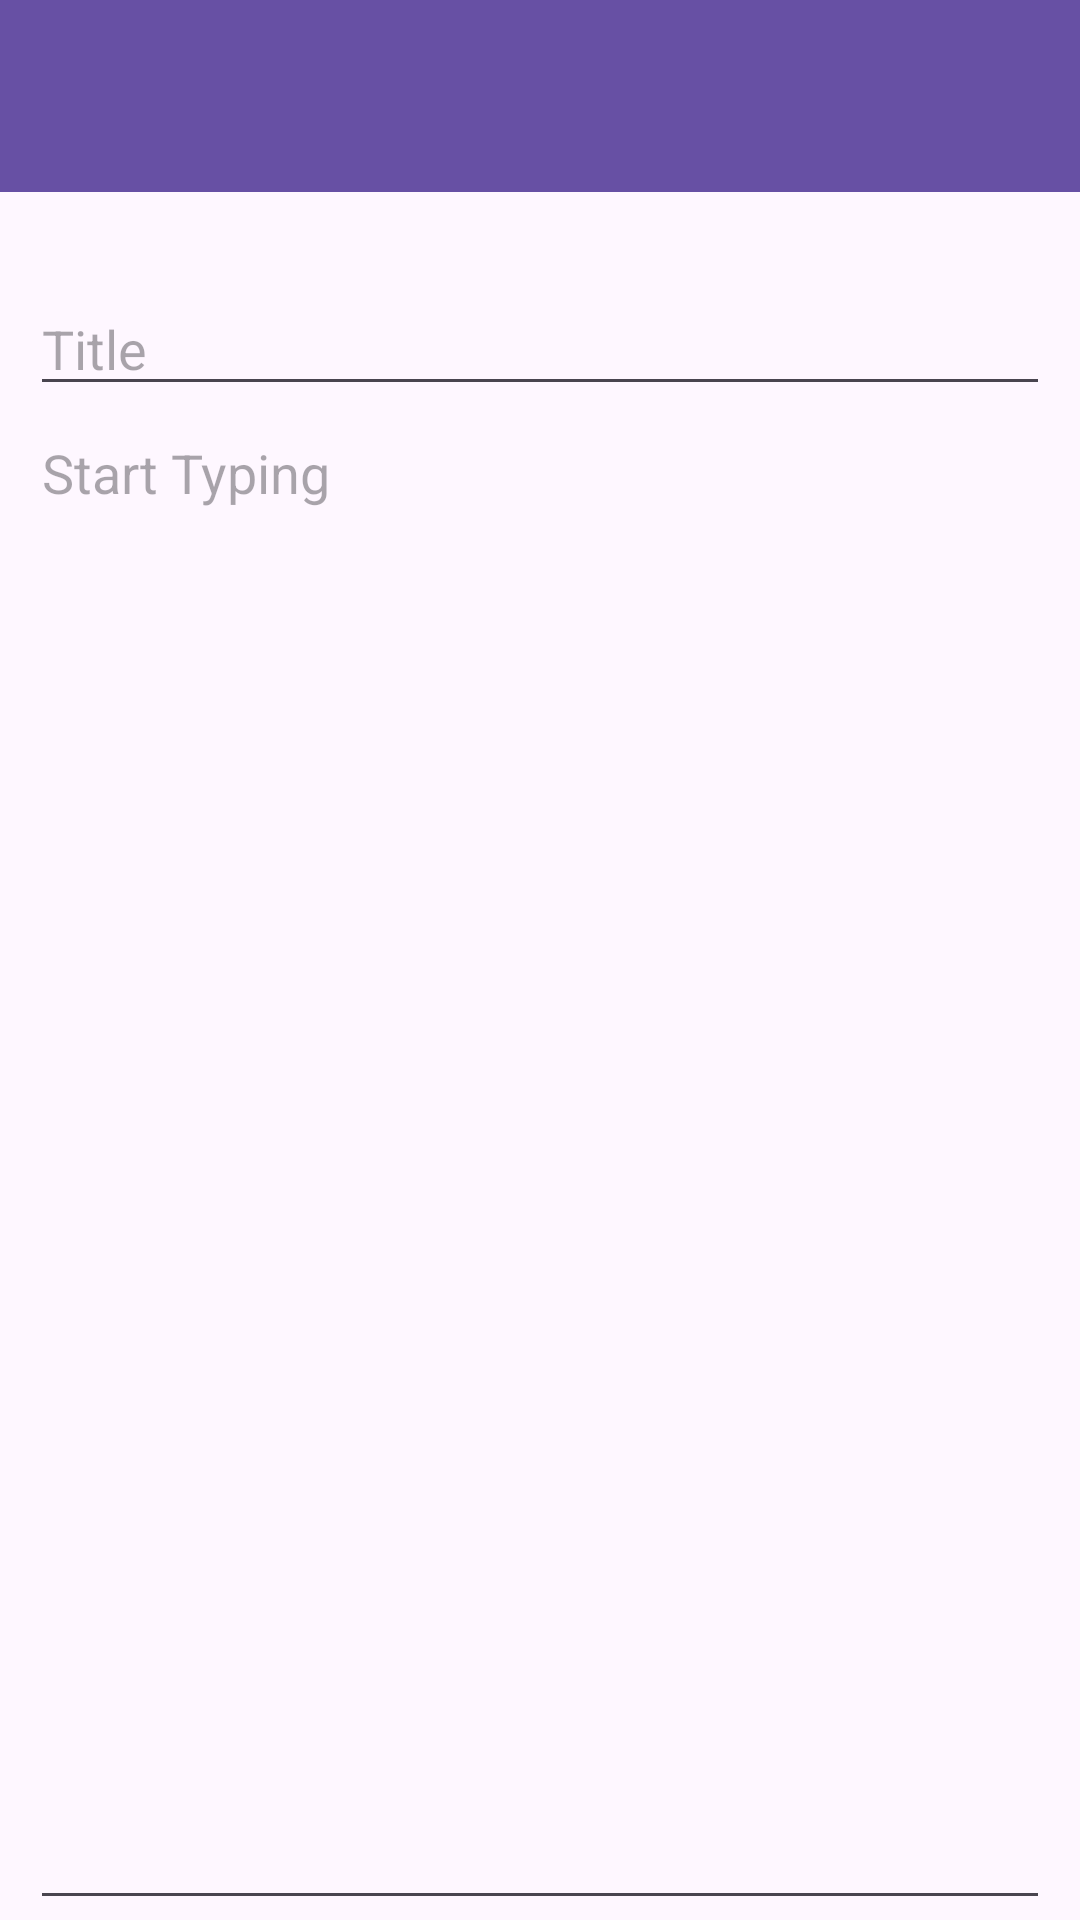

The Android layout XML behind this screen, and the referenced resources:
<!-- AndroidManifest.xml: application theme Theme.NotesMvvmApp -->
<!-- res/layout/activity_add_note.xml -->
<?xml version="1.0" encoding="utf-8"?>
<RelativeLayout xmlns:android="http://schemas.android.com/apk/res/android"
    xmlns:app="http://schemas.android.com/apk/res-auto"
    xmlns:tools="http://schemas.android.com/tools"
    android:layout_width="match_parent"
    android:layout_height="match_parent"
    tools:context=".AddNoteActivity">

    <androidx.appcompat.widget.Toolbar
        android:id="@+id/toolbar"
        android:layout_width="match_parent"
        android:layout_height="wrap_content"
        android:background="?attr/colorPrimary"
        android:minHeight="?attr/actionBarSize"
        android:theme="?attr/actionBarTheme">

        <RelativeLayout
            android:layout_width="wrap_content"
            android:layout_height="wrap_content"
            android:layout_marginHorizontal="10dp">

            <androidx.appcompat.widget.AppCompatImageView
                android:id="@+id/imgBack"
                android:layout_width="wrap_content"
                android:layout_height="wrap_content"
                android:src="@drawable/ic_arrow_back" />

            <androidx.appcompat.widget.AppCompatImageView
                android:id="@+id/imgCheck"
                android:layout_width="wrap_content"
                android:layout_height="wrap_content"
                android:layout_alignParentEnd="true"
                android:src="@drawable/ic_check" />

        </RelativeLayout>

    </androidx.appcompat.widget.Toolbar>

    <EditText
        android:id="@+id/editTitle"
        android:layout_width="match_parent"
        android:layout_height="wrap_content"
        android:layout_below="@id/toolbar"
        android:layout_centerHorizontal="true"
        android:layout_marginHorizontal="10dp"
        android:ems="10"
        android:layout_marginTop="30dp"
        android:hint="Title"
        android:inputType="text" />

    <EditText
        android:id="@+id/txtNote"
        android:layout_width="match_parent"
        android:layout_height="match_parent"
        android:layout_below="@+id/editTitle"
        android:layout_centerHorizontal="true"
        android:layout_marginHorizontal="10dp"
        android:gravity="start"
        android:hint="Start Typing" />
</RelativeLayout>
<!-- resources referenced by this layout -->
<resources>
  <style name="Theme.NotesMvvmApp" parent="Base.Theme.NotesMvvmApp" />
  <style name="Base.Theme.NotesMvvmApp" parent="Theme.Material3.DayNight.NoActionBar">
          
          
      </style>
</resources>
